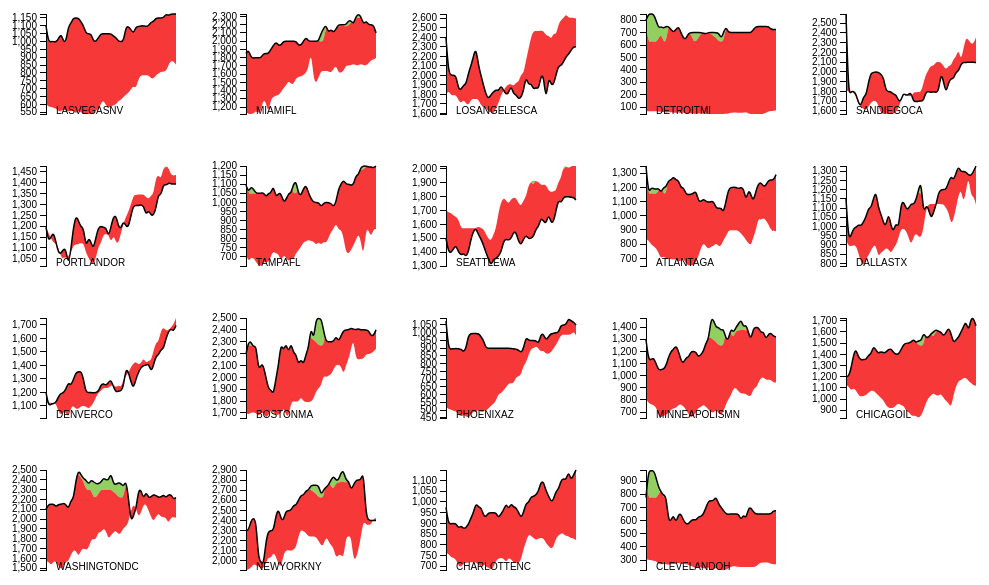
D3 v3 page, settled after 360 driven frames (6 s of simulated time); the page loaded 1 data file(s).



var dateTranslate = {
  1:"2010-03-31", 
  2:"2010-04-30", 
  3:"2010-05-31", 
  4:"2010-06-30", 
  5:"2010-07-31", 
  6:"2010-08-31", 
  7:"2010-09-30", 
  8:"2010-10-31", 
  9:"2010-11-30", 
  10:"2010-12-31",  
  11:"2011-01-31",  
  12:"2011-02-28",  
  13:"2011-03-31",  
  14:"2011-04-30",  
  15:"2011-05-31",  
  16:"2011-06-30",  
  17:"2011-07-31",  
  18:"2011-08-31",  
  19:"2011-09-30",  
  20:"2011-10-31",  
  21:"2011-11-30",  
  22:"2011-12-31",  
  23:"2012-01-31",  
  24:"2012-02-29",  
  25:"2012-03-31",  
  26:"2012-04-30",  
  27:"2012-05-31",  
  28:"2012-06-30",  
  29:"2012-07-31",  
  30:"2012-08-31",  
  31:"2012-09-30",  
  32:"2012-10-31",  
  33:"2012-11-30",  
  34:"2012-12-31",  
  35:"2013-01-31",  
  36:"2013-02-28",  
  37:"2013-03-31",  
  38:"2013-04-30",  
  39:"2013-05-31",  
  40:"2013-06-30",  
  41:"2013-07-31",  
  42:"2013-08-31",  
  43:"2013-09-30",  
  44:"2013-10-31",  
  45:"2013-11-30",  
  46:"2013-12-31",  
  47:"2014-01-31",  
  48:"2014-02-28",  
  49:"2014-03-31",  
  50:"2014-04-30",  
  51:"2014-05-31",  
  52:"2014-06-30",  
  53:"2014-07-31",  
  54:"2014-08-31",
  55:"2014-09-30",
  56:"2014-10-31",
  57:"2014-11-30"
}

var cityTranslate = {
  "LASVEGASNV":0,
  "SANFRANCISCOCA":1,
  "MIAMIFL":2,
  "LOSANGELESCA":3,
  "DETROITMI":4,
  "SANDIEGOCA":5,
  "PORTLANDOR":6,
  "TAMPAFL":7,
  "SEATTLEWA":8,
  "ATLANTAGA":9,
  "DALLASTX":10,
  "DENVERCO":11,
  "BOSTONMA":12,
  "PHOENIXAZ":13,
  "MINNEAPOLISMN":14,
  "CHICAGOIL":15,
  "WASHINGTONDC":16,
  "NEWYORKNY":17,
  "CHARLOTTENC":18,
  "CLEVELANDOH":19
}

var cityTranslate_reverse = [
"LASVEGASNV",
//"SANFRANCISCOCA",
"MIAMIFL",
"LOSANGELESCA",
"DETROITMI",
"SANDIEGOCA",
"PORTLANDOR",
"TAMPAFL",
"SEATTLEWA",
"ATLANTAGA",
"DALLASTX",
"DENVERCO",
"BOSTONMA",
"PHOENIXAZ",
"MINNEAPOLISMN",
"CHICAGOIL",
"WASHINGTONDC",
"NEWYORKNY",
"CHARLOTTENC",
"CLEVELANDOH"
]

for (var i = 0; i < 19; i++) {
  createDiffGraph(cityTranslate_reverse[i]);
};

function createDiffGraph (selectedCity){
  d3.json("data/cities.json", function(error, data) {

  var selected_metric;
  var cityData = [];
  var originalData;

  var margin = {top: 20, right: 20, bottom: 30, left: 50},
    width = 200 - margin.left - margin.right,
    height = 150 - margin.top - margin.bottom;

  var parseDate = d3.time.format("%Y%m%d").parse;

  var parseDateData = d3.time.format("%Y-%m-%d").parse;

  var x = d3.time.scale()
      .range([0, width]);

  var y = d3.scale.linear()
      .range([height, 0]);

  var xAxis = d3.svg.axis()
      .scale(x)
      .orient("bottom");

  var yAxis = d3.svg.axis()
      .scale(y)
      .orient("left");

  var line = d3.svg.area()
      .interpolate("basis")
      .x(function(d) { return x(d["date"]); })
      .y(function(d) { return y(d["rent"]); });

  var area = d3.svg.area()
      .interpolate("basis")
      .x(function(d) { return x(d["date"]); })
      .y1(function(d) { return y(d["rent"]); });

  var svg = d3.select("#graph").append("svg")
      .attr("width", width + margin.left + margin.right)
      .attr("height", height + margin.top + margin.bottom)
    .append("g")
      .attr("transform", "translate(" + margin.left + "," + margin.top + ")");

    originalData = data;
    //console.log(selectedCity);
    //console.log(data);
    
    for (var i = 5; i < 58; i++) {
      var object = {};
      object["rent"]= data[cityTranslate[selectedCity]]["MEDIANRENTALPRICE_ALLHOMES"][dateTranslate[i]]
      object["mortage_payment"]=(data[cityTranslate[selectedCity]]["MEDIANLISTINGPRICE_ALLHOMES"][dateTranslate[i]])*(0.035/12*Math.pow((1+0.035/12),360))/(Math.pow((1+0.035/12),360)-1)
      object["date"] = parseDateData(dateTranslate[i]);
      if(object["rent"] > 20000){object["rent"] = null}
      if(!object["rent"]){object["rent"] = null}
      if(!object["mortage_payment"]){object["mortage_payment"] = null}
      cityData.push(object);
    };

    //console.log(cityData);

    var data = cityData;

    x.domain(d3.extent(data, function(d) { return d.date; }));

    //console.log(d3.min(data, function(d) { return Math.min(d["rent"], d["mortage_payment"]); }));
    //console.log(d3.min(data, function(d) { return Math.max(d["rent"], d["mortage_payment"]); }));

    y.domain([
      d3.min(data, function(d) { return Math.min(d["rent"], d["mortage_payment"]); }),
      d3.max(data, function(d) { return Math.max(d["rent"], d["mortage_payment"]); })
    ]);

    svg.data([data]);


    svg.append("clipPath")
        .attr("id", "clip-below")
      .append("path")
        .attr("d", area.y0(height));

    svg.append("clipPath")
        .attr("id", "clip-above")
      .append("path")
        .attr("d", area.y0(0));

    svg.append("path")
        .attr("class", "area above")
        .attr("clip-path", "url(#clip-above)")
        .attr("d", area.y0(function(d) { return y(d["mortage_payment"]); }));

    svg.append("path")
        .attr("class", "area below")
        .attr("clip-path", "url(#clip-below)")
        .attr("d", area);

    svg.append("path")
        .attr("class", "line")
        .attr("d", line);

    svg.append("g")
        .attr("class", "x axis")
        .attr("transform", "translate(0," + height + ")")
        .append("text")
        .text(selectedCity)
        .attr("dx", 10)
        //.style("text-anchor", "end")

    svg.append("g")
        .attr("class", "y axis")
        .call(yAxis)
      // //.append("text")
      //   .attr("transform", "rotate(-90)")
      //   .attr("y", 6)
      //   .attr("dy", ".71em")
      //   .style("text-anchor", "end")
  });
}




### data: data/cities.json, 2505190 bytes — head not shown